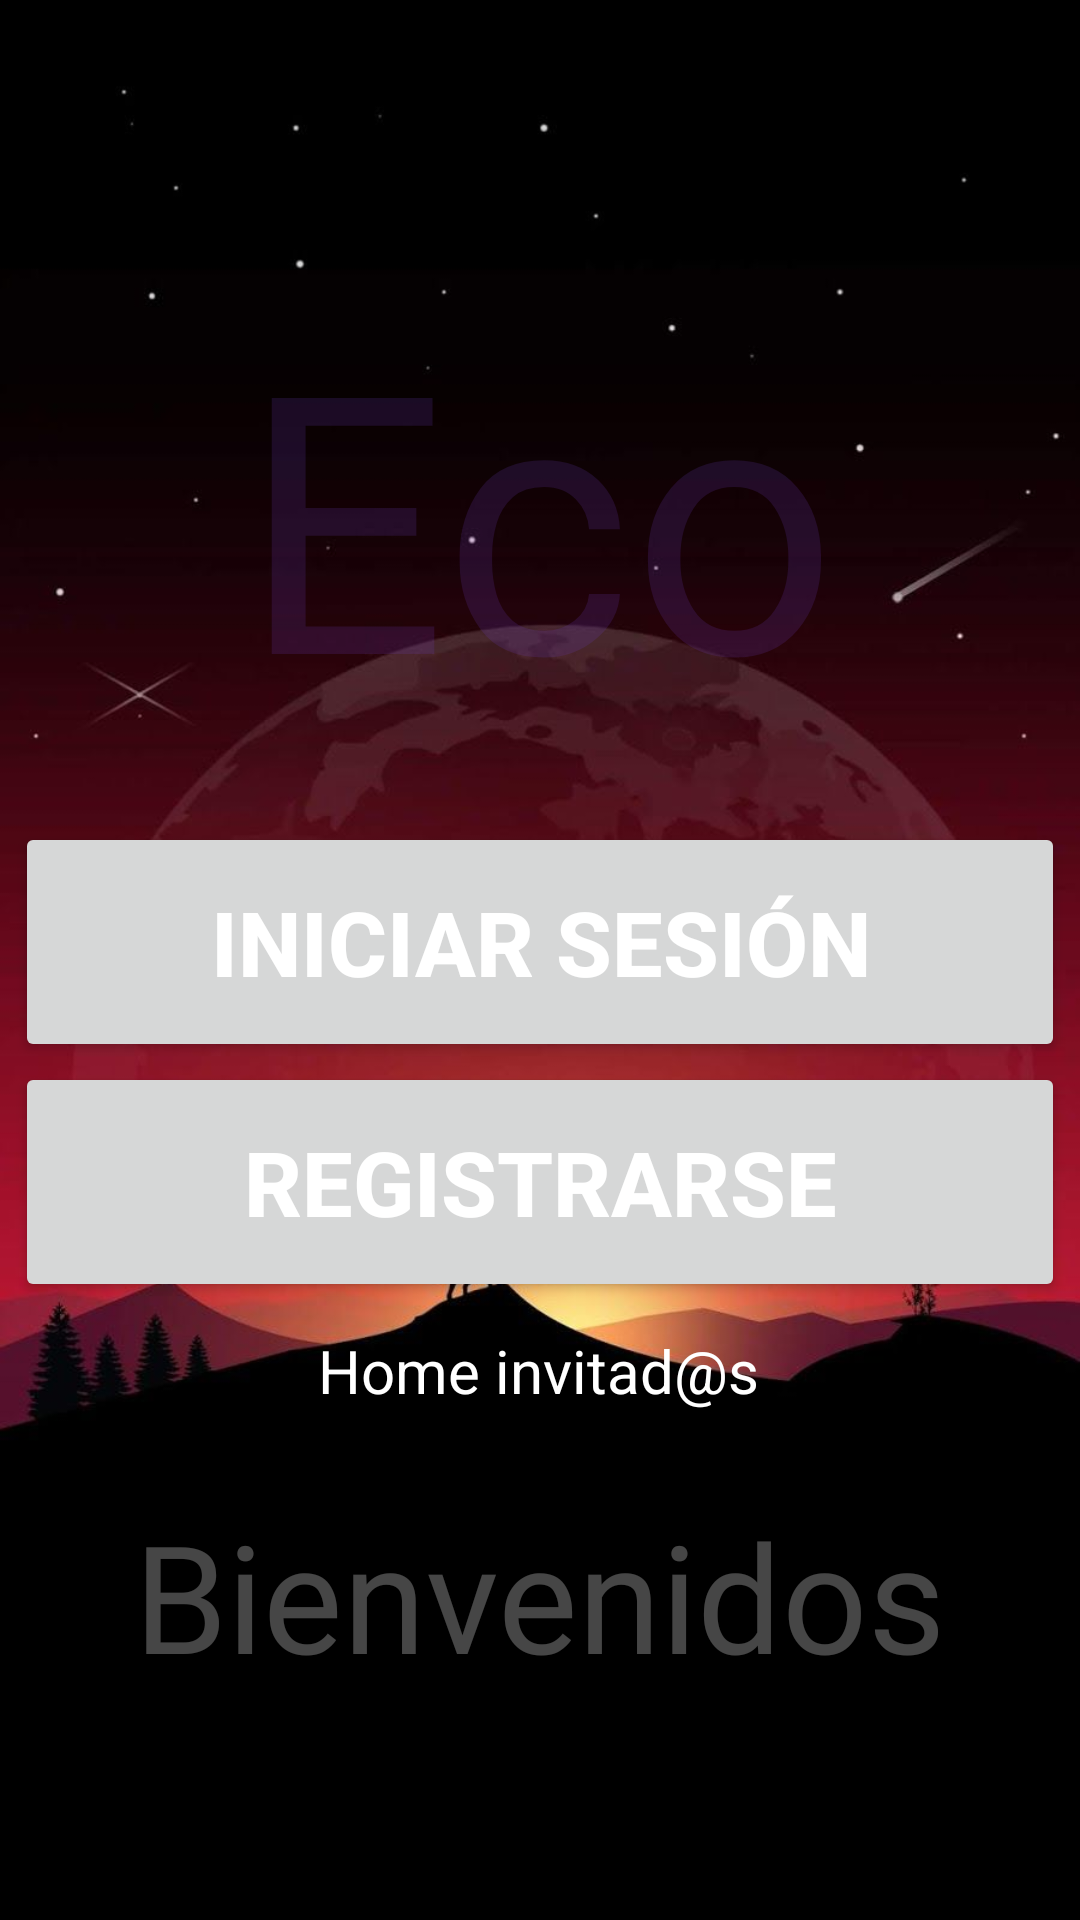

Write the Android layout XML for this screen, with the resource values it uses.
<!-- AndroidManifest.xml: application theme Theme.Ecos -->
<!-- res/layout/activity_main_inicio.xml -->
<?xml version="1.0" encoding="utf-8"?>
<androidx.constraintlayout.widget.ConstraintLayout xmlns:android="http://schemas.android.com/apk/res/android"
    xmlns:app="http://schemas.android.com/apk/res-auto"
    xmlns:tools="http://schemas.android.com/tools"
    android:layout_width="match_parent"
    android:layout_height="match_parent"
    android:background="@drawable/wallp5"
    tools:context=".Ecos.MainActivityInicio">

    <TextView
        android:id="@+id/textView"
        android:layout_width="wrap_content"
        android:layout_height="wrap_content"
        android:fontFamily="@font/dosis"
        android:text="Bienvenidos"
        android:textAlignment="center"
        android:textColor="#46FFFFFF"
        android:textSize="50dp"

        app:layout_constraintBottom_toBottomOf="parent"
        app:layout_constraintEnd_toEndOf="parent"
        app:layout_constraintHorizontal_bias="0.497"
        app:layout_constraintStart_toStartOf="parent"
        app:layout_constraintTop_toTopOf="parent"
        app:layout_constraintVertical_bias="0.869" />

    <Button
        android:id="@+id/btnIngresar"
        android:layout_width="350dp"
        android:layout_height="80dp"
        android:onClick="login"
        android:text="Iniciar Sesión"
        android:textColor="#ffff"
        android:textSize="30sp"
        android:textStyle="bold"
        app:layout_constraintBottom_toTopOf="@+id/btnRegistrar"
        app:layout_constraintEnd_toEndOf="parent"
        app:layout_constraintHorizontal_bias="0.491"
        app:layout_constraintStart_toStartOf="parent"
        app:layout_constraintTop_toTopOf="parent"
        app:layout_constraintVertical_bias="1.0" />

    <TextView
        android:id="@+id/txtInvitado"
        android:layout_width="wrap_content"
        android:layout_height="wrap_content"
        android:layout_marginBottom="96dp"
        android:onClick="invitado"
        android:text="Home invitad@s"
        android:textAlignment="center"
        android:textColor="#FFFFFF"
        android:textSize="20dp"
        app:layout_constraintBottom_toBottomOf="parent"
        app:layout_constraintEnd_toEndOf="parent"
        app:layout_constraintHorizontal_bias="0.498"
        app:layout_constraintStart_toStartOf="parent"
        app:layout_constraintTop_toBottomOf="@+id/btnRegistrar"
        app:layout_constraintVertical_bias="0.112">

    </TextView>

    <Button
        android:id="@+id/btnRegistrar"
        android:layout_width="350dp"
        android:layout_height="80dp"
        android:onClick="registrar"
        android:text="Registrarse"
        android:textColor="#ffff"
        android:textSize="30sp"
        android:textStyle="bold"
        app:layout_constraintBottom_toBottomOf="parent"
        app:layout_constraintEnd_toEndOf="parent"
        app:layout_constraintHorizontal_bias="0.491"
        app:layout_constraintStart_toStartOf="parent"
        app:layout_constraintTop_toTopOf="parent"
        app:layout_constraintVertical_bias="0.632" />

    <TextView
        android:id="@+id/textView2"
        android:layout_width="252dp"
        android:layout_height="175dp"
        android:fontFamily="@font/dosis"
        android:text="Ecos"
        android:textAlignment="center"
        android:textColor="#32673AB7"
        android:textSize="120dp"
        app:layout_constraintBottom_toBottomOf="parent"
        app:layout_constraintEnd_toEndOf="parent"
        app:layout_constraintHorizontal_bias="0.496"
        app:layout_constraintStart_toStartOf="parent"
        app:layout_constraintTop_toTopOf="parent"
        app:layout_constraintVertical_bias="0.196" />

</androidx.constraintlayout.widget.ConstraintLayout>
<!-- resources referenced by this layout -->
<resources>
  <!-- drawable wallp5: jpg bitmap (drawable, 34941 bytes) -->
  <style name="Theme.Ecos" parent="Theme.MaterialComponents.DayNight.DarkActionBar">
          
          <item name="colorPrimary">@color/purple_500</item>
          <item name="colorPrimaryVariant">@color/purple_700</item>
          <item name="colorOnPrimary">@color/white</item>
          
          <item name="colorSecondary">@color/teal_200</item>
          <item name="colorSecondaryVariant">@color/teal_700</item>
          <item name="colorOnSecondary">@color/black</item>
          
          <item name="android:statusBarColor" tools:targetApi="l">?attr/colorPrimaryVariant</item>
          
      </style>
  <color name="purple_500">#FF1A0A</color>
  <color name="purple_700">#E43023</color>
  <color name="white">#FFFFFFFF</color>
  <color name="teal_200">#FF03DAC5</color>
  <color name="teal_700">#FF018786</color>
  <color name="black">#FF000000</color>
</resources>
